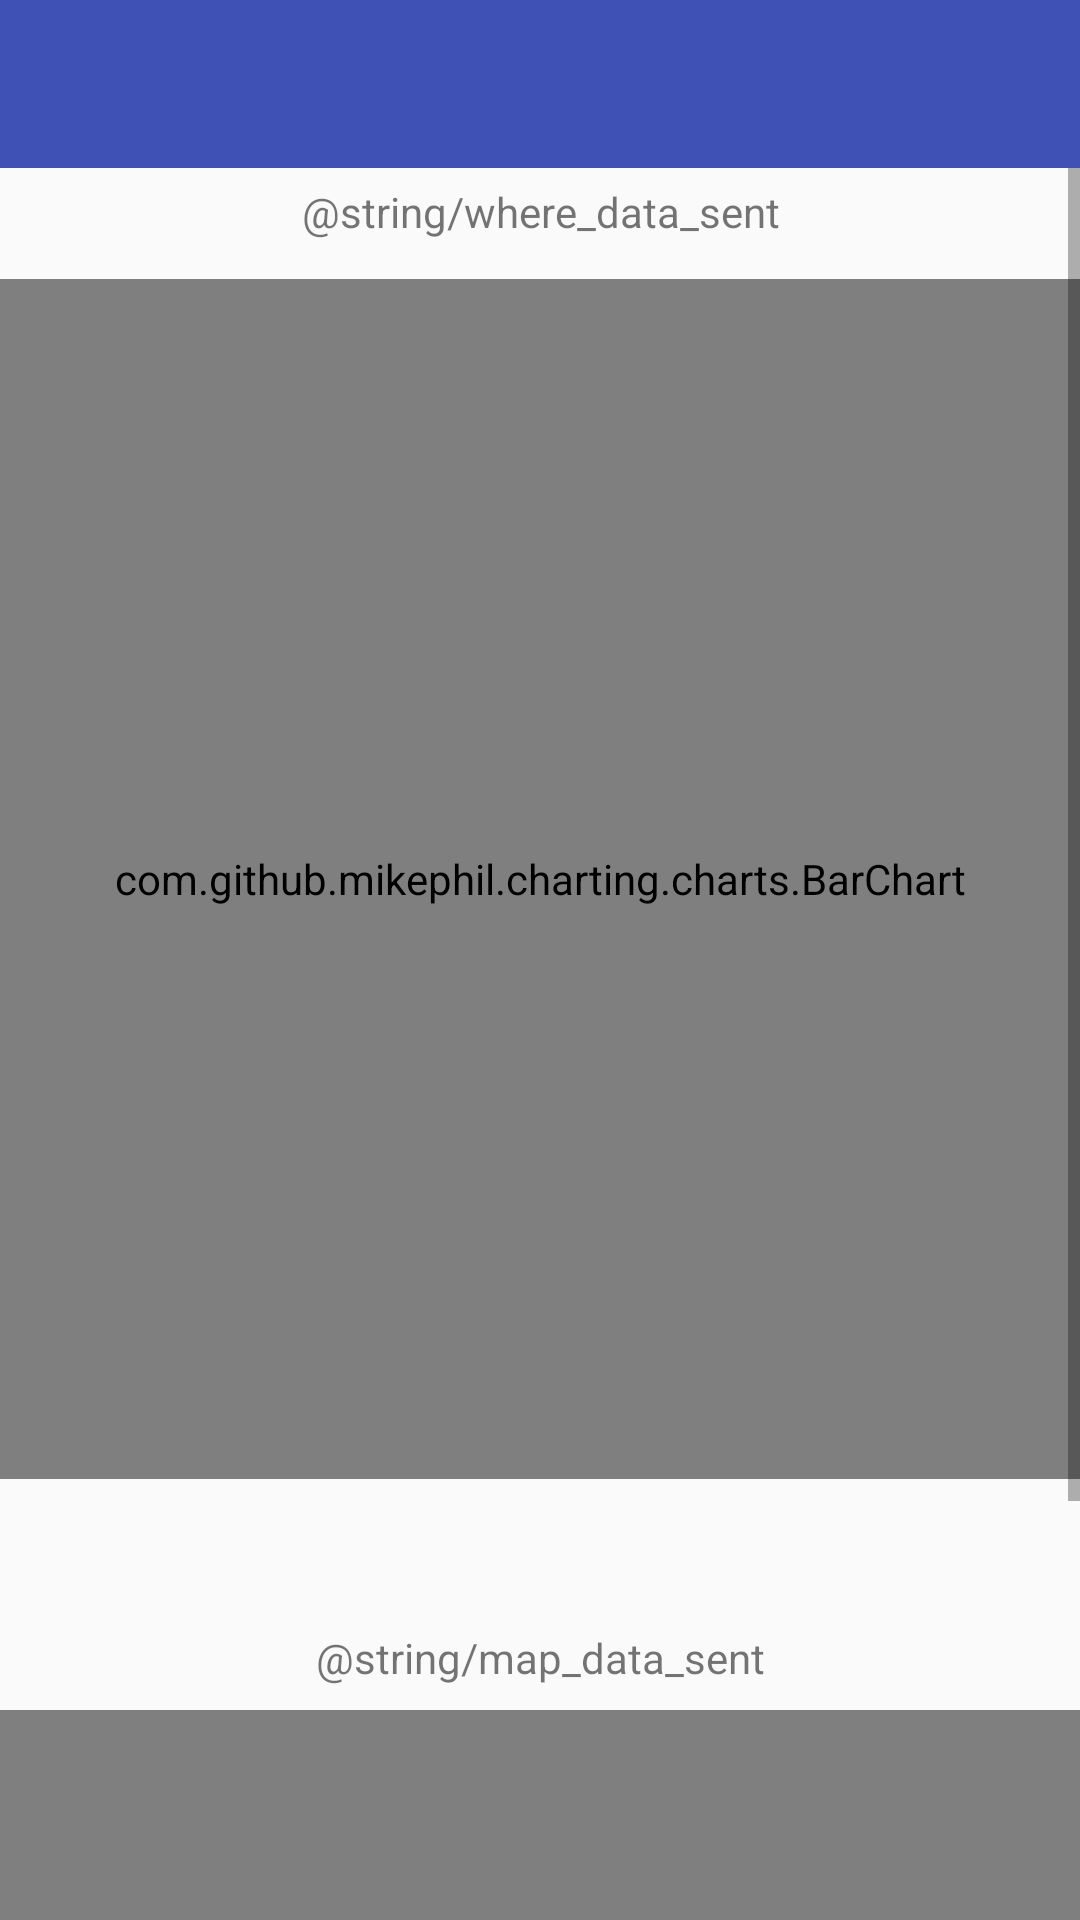

Here is an Android app screen rendered from its layout file. Give the layout XML and the strings, colors and styles it references.
<!-- AndroidManifest.xml: application theme Theme.AppCompat.Light.NoActionBar -->
<!-- res/layout/activity_overview.xml -->
<?xml version="1.0" encoding="utf-8"?>
<android.support.constraint.ConstraintLayout xmlns:android="http://schemas.android.com/apk/res/android"
    xmlns:app="http://schemas.android.com/apk/res-auto"
    xmlns:tools="http://schemas.android.com/tools"
    android:layout_width="match_parent"
    android:layout_height="match_parent"
    tools:context=".OverviewActivity">

    <android.support.v7.widget.Toolbar
        android:id="@+id/toolbar"
        android:layout_width="match_parent"
        android:layout_height="?attr/actionBarSize"
        android:background="@color/colorPrimary"
        android:theme="@style/ThemeOverlay.AppCompat.ActionBar"
        app:theme="@style/ToolBarStyle" />

    <ScrollView
        android:layout_width="match_parent"
        android:layout_height="wrap_content"
        app:layout_constraintEnd_toEndOf="parent"
        app:layout_constraintStart_toStartOf="parent"
        app:layout_constraintTop_toBottomOf="@id/toolbar">

        <LinearLayout
            android:layout_width="match_parent"
            android:layout_height="match_parent"
            android:orientation="vertical">

            <TextView
                android:layout_width="match_parent"
                android:layout_height="wrap_content"
                android:text="@string/where_data_sent"
                android:padding="5dp"
                android:paddingStart="8dp"
                android:paddingEnd="8dp"
                android:textSize="14sp"
                android:gravity="center"/>

            <com.github.mikephil.charting.charts.BarChart
                android:id="@+id/bar_chart"
                android:layout_width="match_parent"
                android:layout_height="400dp"
                android:layout_marginTop="8dp" />

            <android.support.constraint.ConstraintLayout
                android:id="@+id/icons"
                android:layout_width="match_parent"
                android:layout_height="wrap_content"
                android:padding="8dp"
                android:layout_marginBottom="8dp"
                android:layout_marginStart="16dp"
                android:layout_marginEnd="10dp">

                <ImageView
                    android:id="@+id/icon_0"
                    android:layout_width="@dimen/overview_icon"
                    android:layout_height="@dimen/overview_icon"
                    android:layout_marginTop="8dp"
                    app:layout_constraintEnd_toStartOf="@id/icon_1"
                    app:layout_constraintStart_toStartOf="parent" />

                <ImageView
                    android:id="@+id/icon_1"
                    android:layout_width="@dimen/overview_icon"
                    android:layout_height="@dimen/overview_icon"
                    android:layout_marginTop="8dp"
                    app:layout_constraintEnd_toStartOf="@id/icon_2"
                    app:layout_constraintStart_toEndOf="@id/icon_0"
                    />

                <ImageView
                    android:id="@+id/icon_2"
                    android:layout_width="@dimen/overview_icon"
                    android:layout_height="@dimen/overview_icon"
                    android:layout_marginTop="8dp"
                    app:layout_constraintEnd_toStartOf="@id/icon_3"
                    app:layout_constraintStart_toEndOf="@id/icon_1" />

                <ImageView
                    android:id="@+id/icon_3"
                    android:layout_width="@dimen/overview_icon"
                    android:layout_height="@dimen/overview_icon"
                    android:layout_marginTop="8dp"
                    app:layout_constraintEnd_toStartOf="@id/icon_4"
                    app:layout_constraintStart_toEndOf="@id/icon_2"
                    />

                <ImageView
                    android:id="@+id/icon_4"
                    android:layout_width="@dimen/overview_icon"
                    android:layout_height="@dimen/overview_icon"
                    android:layout_marginTop="8dp"
                    app:layout_constraintEnd_toStartOf="@id/icon_5"
                    app:layout_constraintStart_toEndOf="@id/icon_3" />

                <ImageView
                    android:id="@+id/icon_5"
                    android:layout_width="@dimen/overview_icon"
                    android:layout_height="@dimen/overview_icon"
                    android:layout_marginTop="8dp"
                    app:layout_constraintEnd_toStartOf="@id/icon_6"
                    app:layout_constraintStart_toEndOf="@id/icon_4" />

                <ImageView
                    android:id="@+id/icon_6"
                    android:layout_width="@dimen/overview_icon"
                    android:layout_height="@dimen/overview_icon"
                    android:layout_marginTop="8dp"
                    app:layout_constraintEnd_toStartOf="@id/icon_7"
                    app:layout_constraintStart_toEndOf="@id/icon_5" />

                <ImageView
                    android:id="@+id/icon_7"
                    android:layout_width="@dimen/overview_icon"
                    android:layout_height="@dimen/overview_icon"
                    android:layout_marginTop="8dp"
                    app:layout_constraintEnd_toStartOf="@id/icon_8"
                    app:layout_constraintStart_toEndOf="@id/icon_6" />

                <ImageView
                    android:id="@+id/icon_8"
                    android:layout_width="@dimen/overview_icon"
                    android:layout_height="@dimen/overview_icon"
                    android:layout_marginTop="8dp"
                    app:layout_constraintEnd_toStartOf="@id/icon_9"
                    app:layout_constraintStart_toEndOf="@id/icon_7" />

                <ImageView
                    android:id="@+id/icon_9"
                    android:layout_width="@dimen/overview_icon"
                    android:layout_height="@dimen/overview_icon"
                    android:layout_marginTop="8dp"
                    app:layout_constraintEnd_toEndOf="parent"
                    app:layout_constraintStart_toEndOf="@id/icon_8"
                    />

            </android.support.constraint.ConstraintLayout>

            <TextView
                android:layout_width="match_parent"
                android:layout_height="wrap_content"
                android:text="@string/map_data_sent"
                android:textSize="14sp"
                android:padding="8dp"
                android:gravity="center"/>

            <WebView
                android:id="@+id/web_view"
                android:layout_width="match_parent"
                android:layout_height="400dp"
                android:layout_marginBottom="8dp"></WebView>


        </LinearLayout>

    </ScrollView>

</android.support.constraint.ConstraintLayout>
<!-- resources referenced by this layout -->
<resources>
  <color name="colorPrimary">#3f51b5</color>
  <dimen name="overview_icon">18dp</dimen>
  <style name="ToolBarStyle" parent="Theme.AppCompat">
          <item name="android:textColorPrimary">@android:color/white</item>
          <item name="android:textColorSecondary">@android:color/white</item>
          <item name="actionMenuTextColor">@android:color/white</item>
      </style>
</resources>
